The GitHub repository aiegoo/aitim-hhi contains a labelled image folder "tools" with 5 categories: background, hammer, measuring tape, pliers, screwdriver. Examples follow, each with its label.

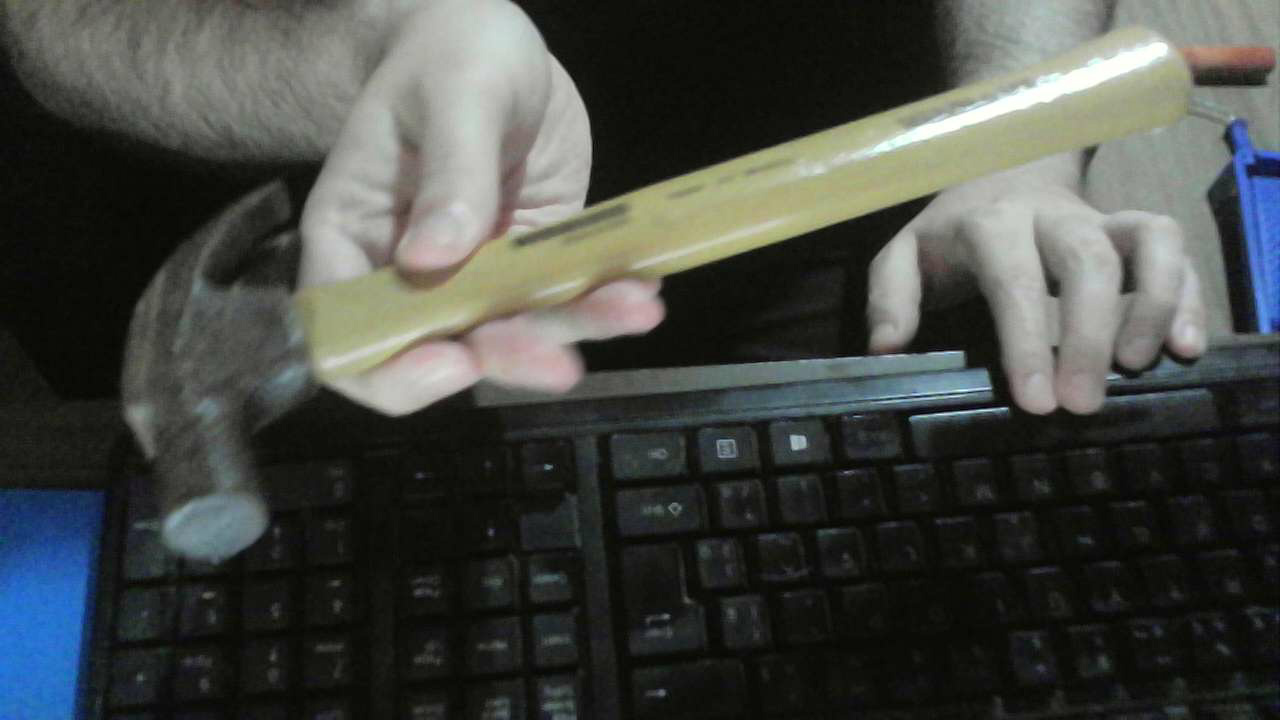
Label: hammer

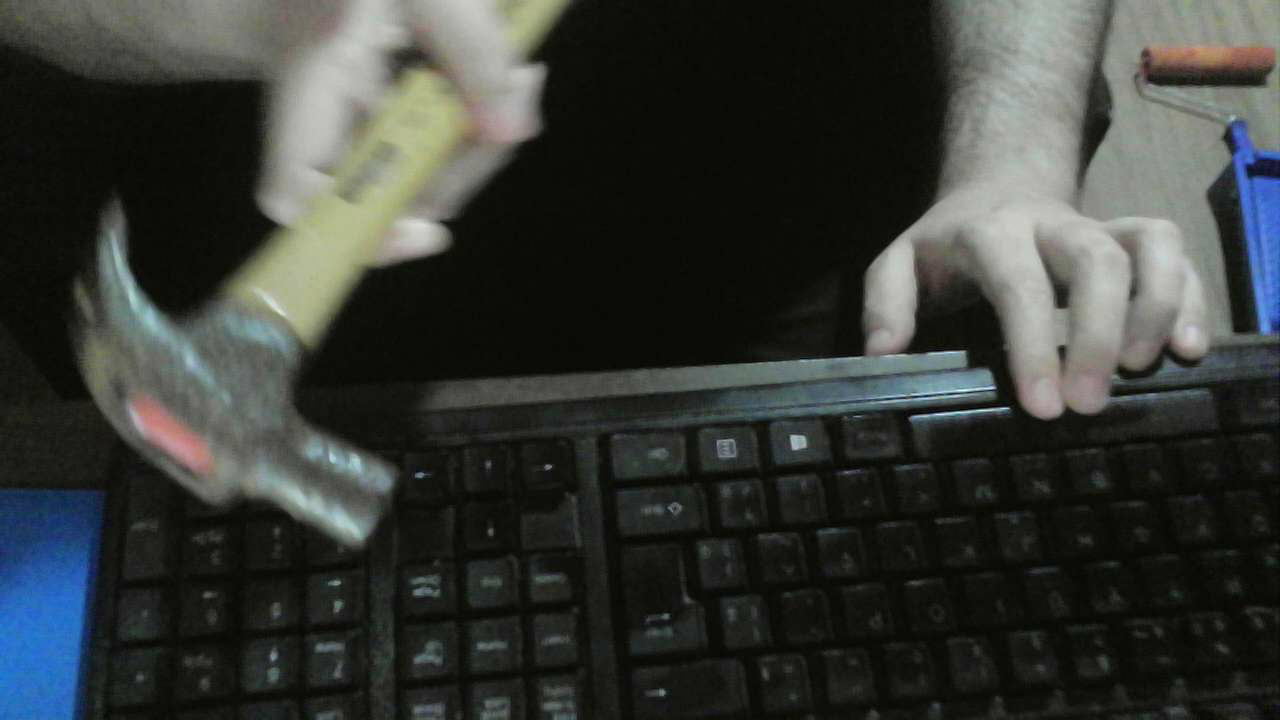
Label: hammer

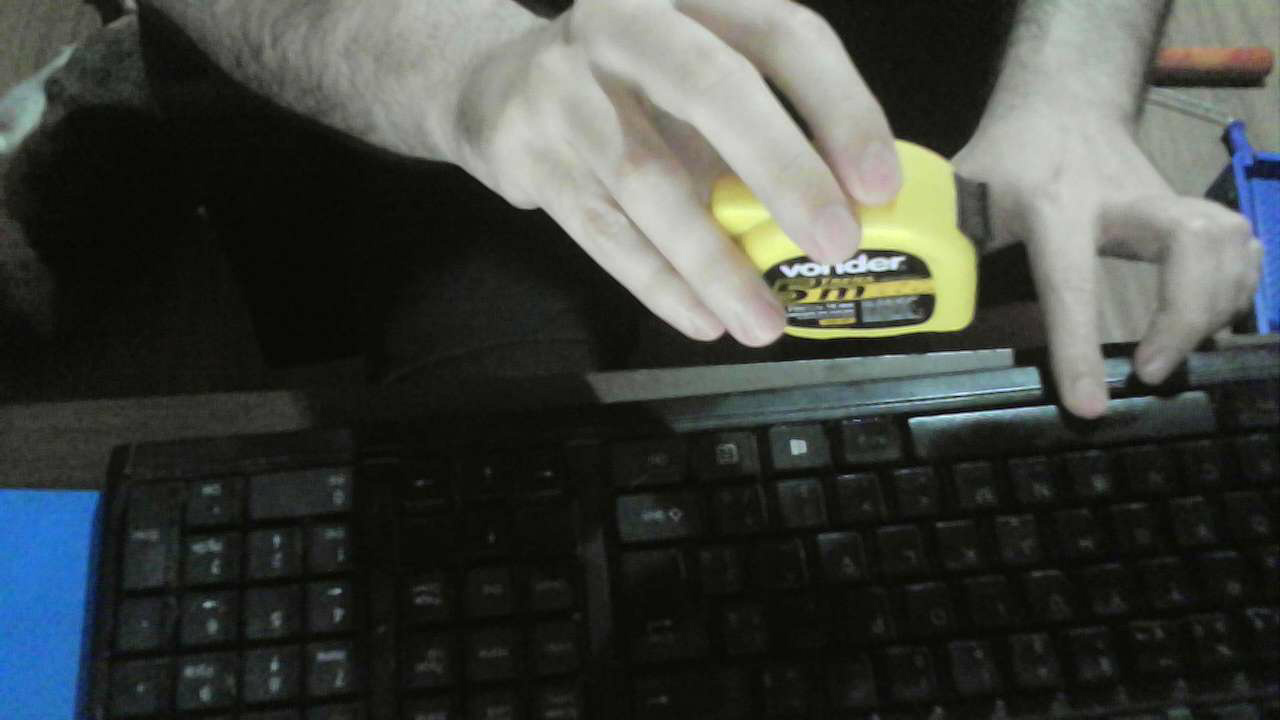
Label: measuring tape

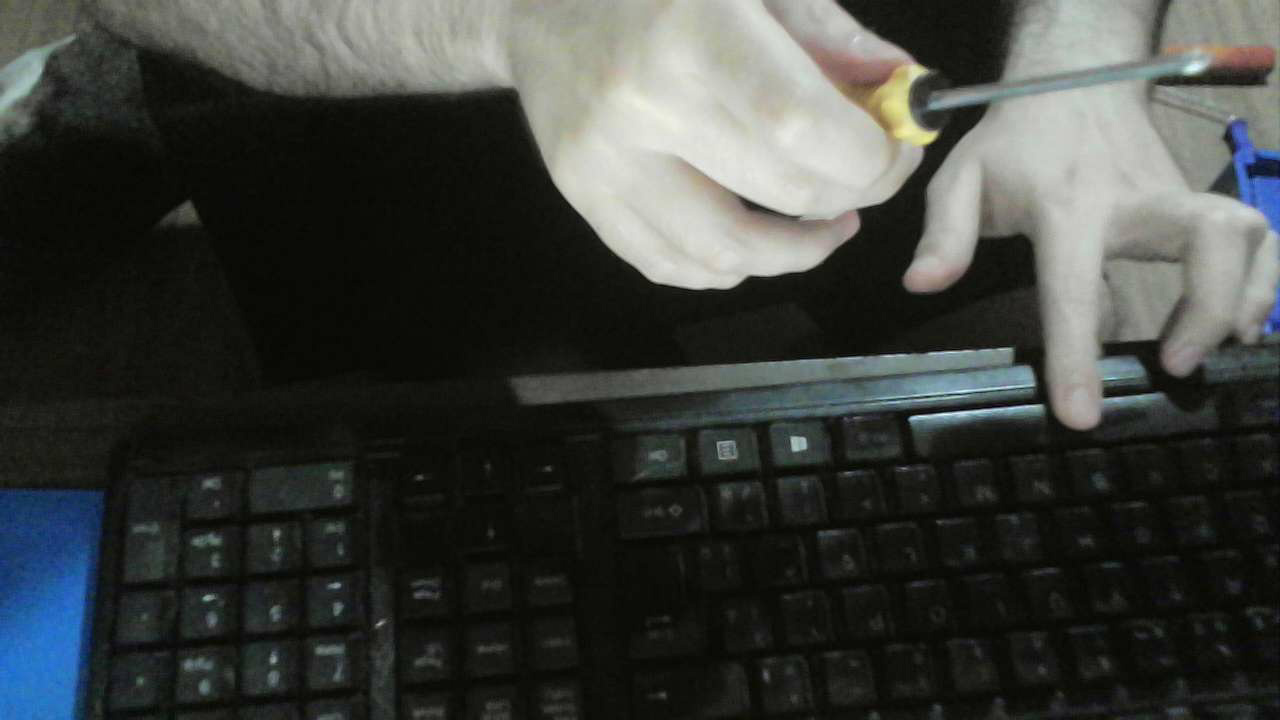
Label: screwdriver

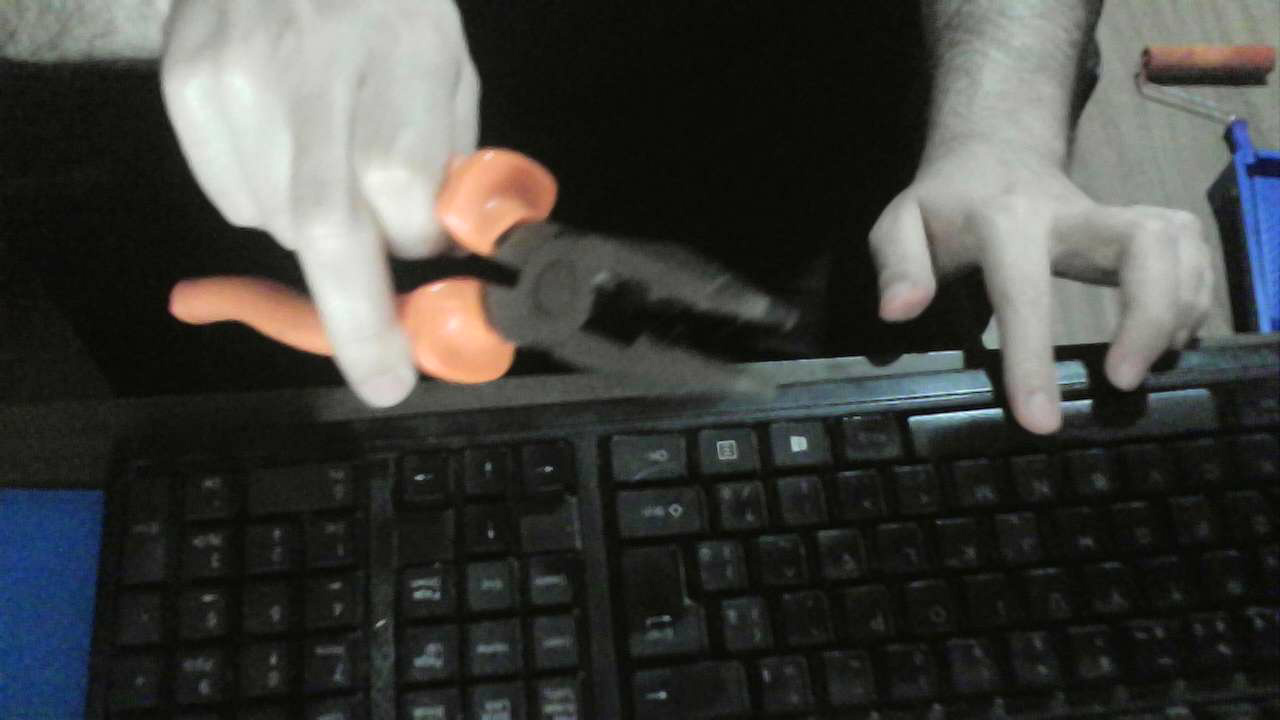
Label: pliers

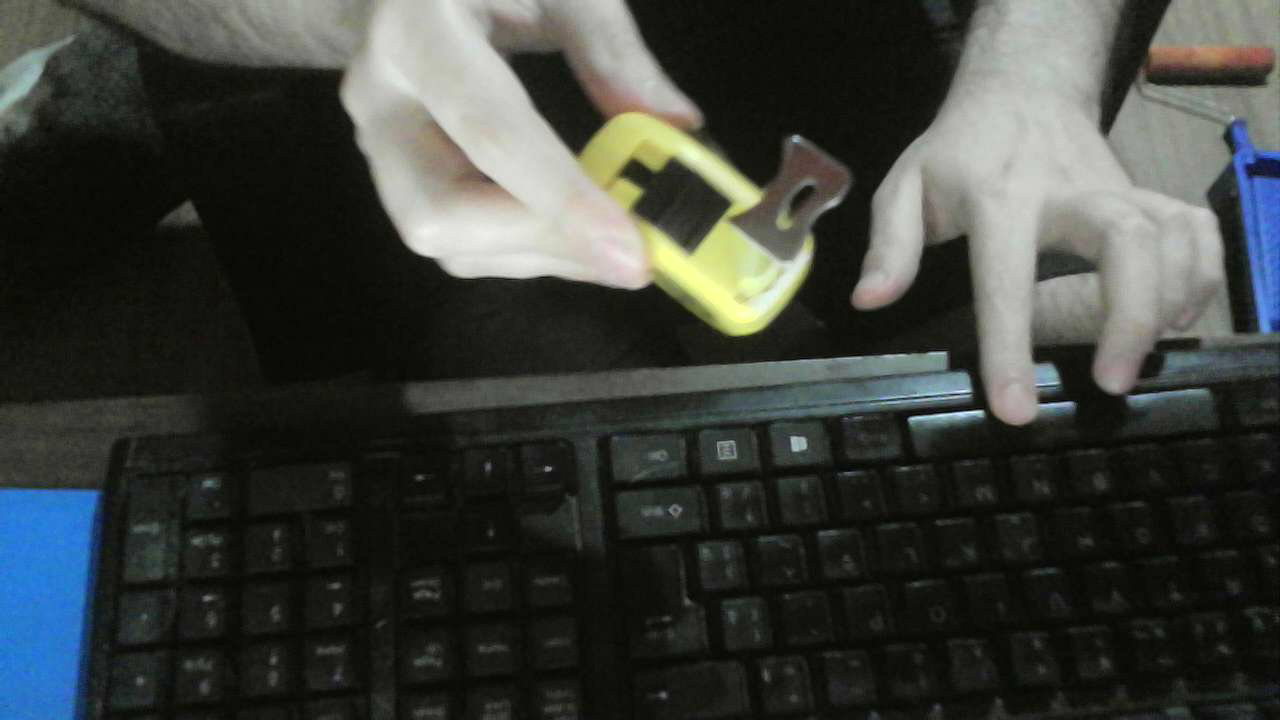
Label: measuring tape
